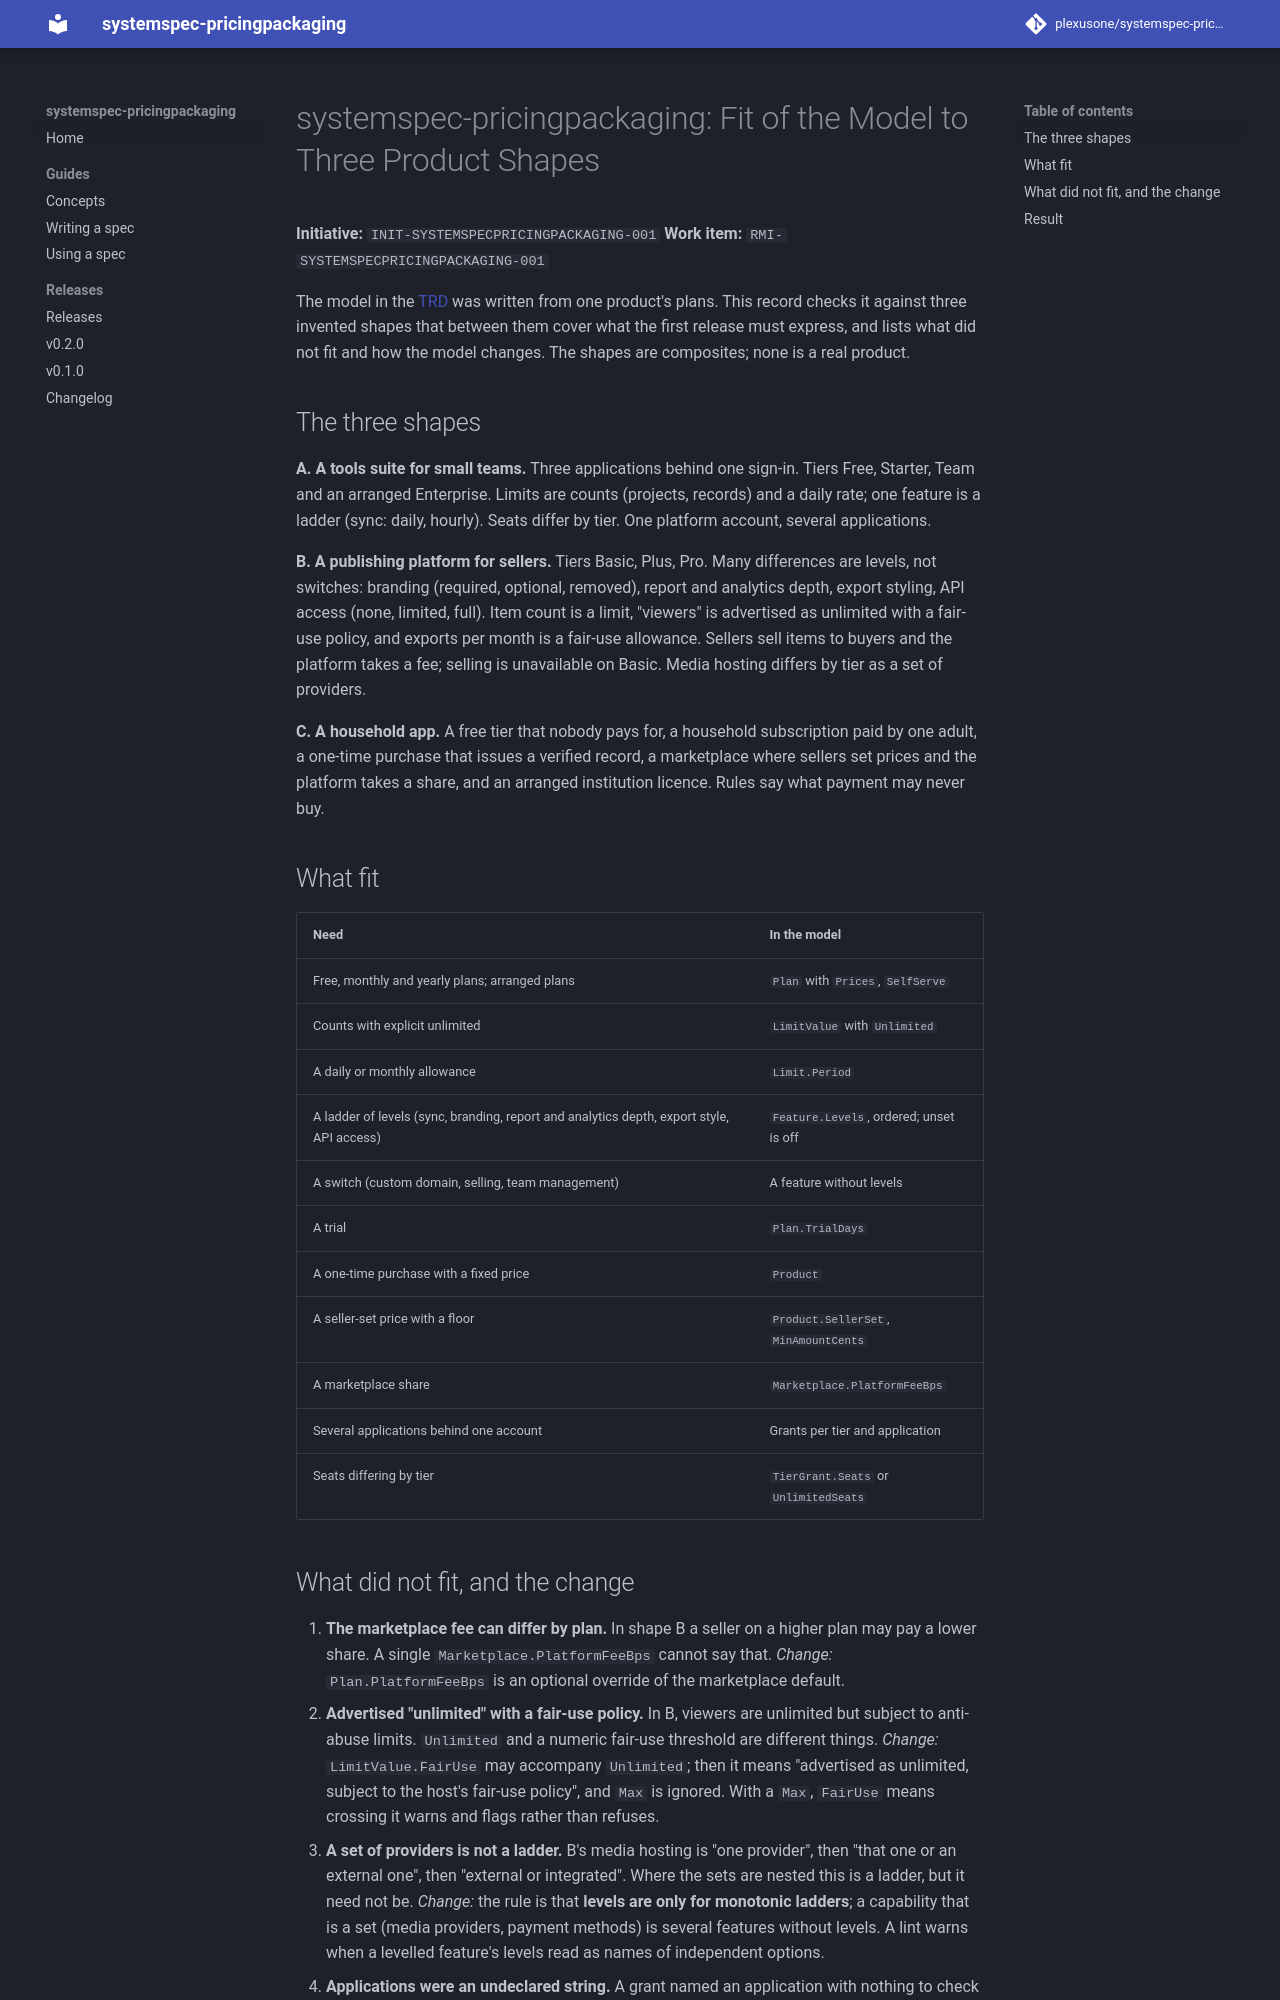

repository: plexusone/systemspec-pricingpackaging · page: specs/initiatives/INIT-SYSTEMSPECPRICINGPACKAGING-001/FIT/index.html · generator: mkdocs

# systemspec-pricingpackaging: Fit of the Model to Three Product Shapes

**Initiative:** `INIT-SYSTEMSPECPRICINGPACKAGING-001`
**Work item:** `RMI-SYSTEMSPECPRICINGPACKAGING-001`

The model in the [TRD](TRD.md) was written from one product's plans. This
record checks it against three invented shapes that between them cover what the
first release must express, and lists what did not fit and how the model
changes. The shapes are composites; none is a real product.

## The three shapes

**A. A tools suite for small teams.** Three applications behind one sign-in.
Tiers Free, Starter, Team and an arranged Enterprise. Limits are counts
(projects, records) and a daily rate; one feature is a ladder (sync: daily,
hourly).
Seats differ by tier. One platform account, several applications.

**B. A publishing platform for sellers.** Tiers Basic, Plus, Pro. Many
differences are levels, not switches: branding (required, optional, removed),
report and analytics depth, export styling, API access (none, limited, full).
Item count is a limit, "viewers" is advertised as unlimited with a fair-use
policy, and exports per month is a fair-use allowance. Sellers sell items to
buyers and the platform takes a fee; selling is unavailable on Basic. Media
hosting differs by tier as a set of providers.

**C. A household app.** A free tier that nobody pays for, a household
subscription paid by one adult, a one-time purchase that issues a verified
record, a marketplace where sellers set prices and the platform takes a share,
and an arranged institution licence. Rules say what payment may never buy.

## What fit

| Need | In the model |
|---|---|
| Free, monthly and yearly plans; arranged plans | `Plan` with `Prices`, `SelfServe` |
| Counts with explicit unlimited | `LimitValue` with `Unlimited` |
| A daily or monthly allowance | `Limit.Period` |
| A ladder of levels (sync, branding, report and analytics depth, export style, API access) | `Feature.Levels`, ordered; unset is off |
| A switch (custom domain, selling, team management) | A feature without levels |
| A trial | `Plan.TrialDays` |
| A one-time purchase with a fixed price | `Product` |
| A seller-set price with a floor | `Product.SellerSet`, `MinAmountCents` |
| A marketplace share | `Marketplace.PlatformFeeBps` |
| Several applications behind one account | Grants per tier and application |
| Seats differing by tier | `TierGrant.Seats` or `UnlimitedSeats` |
